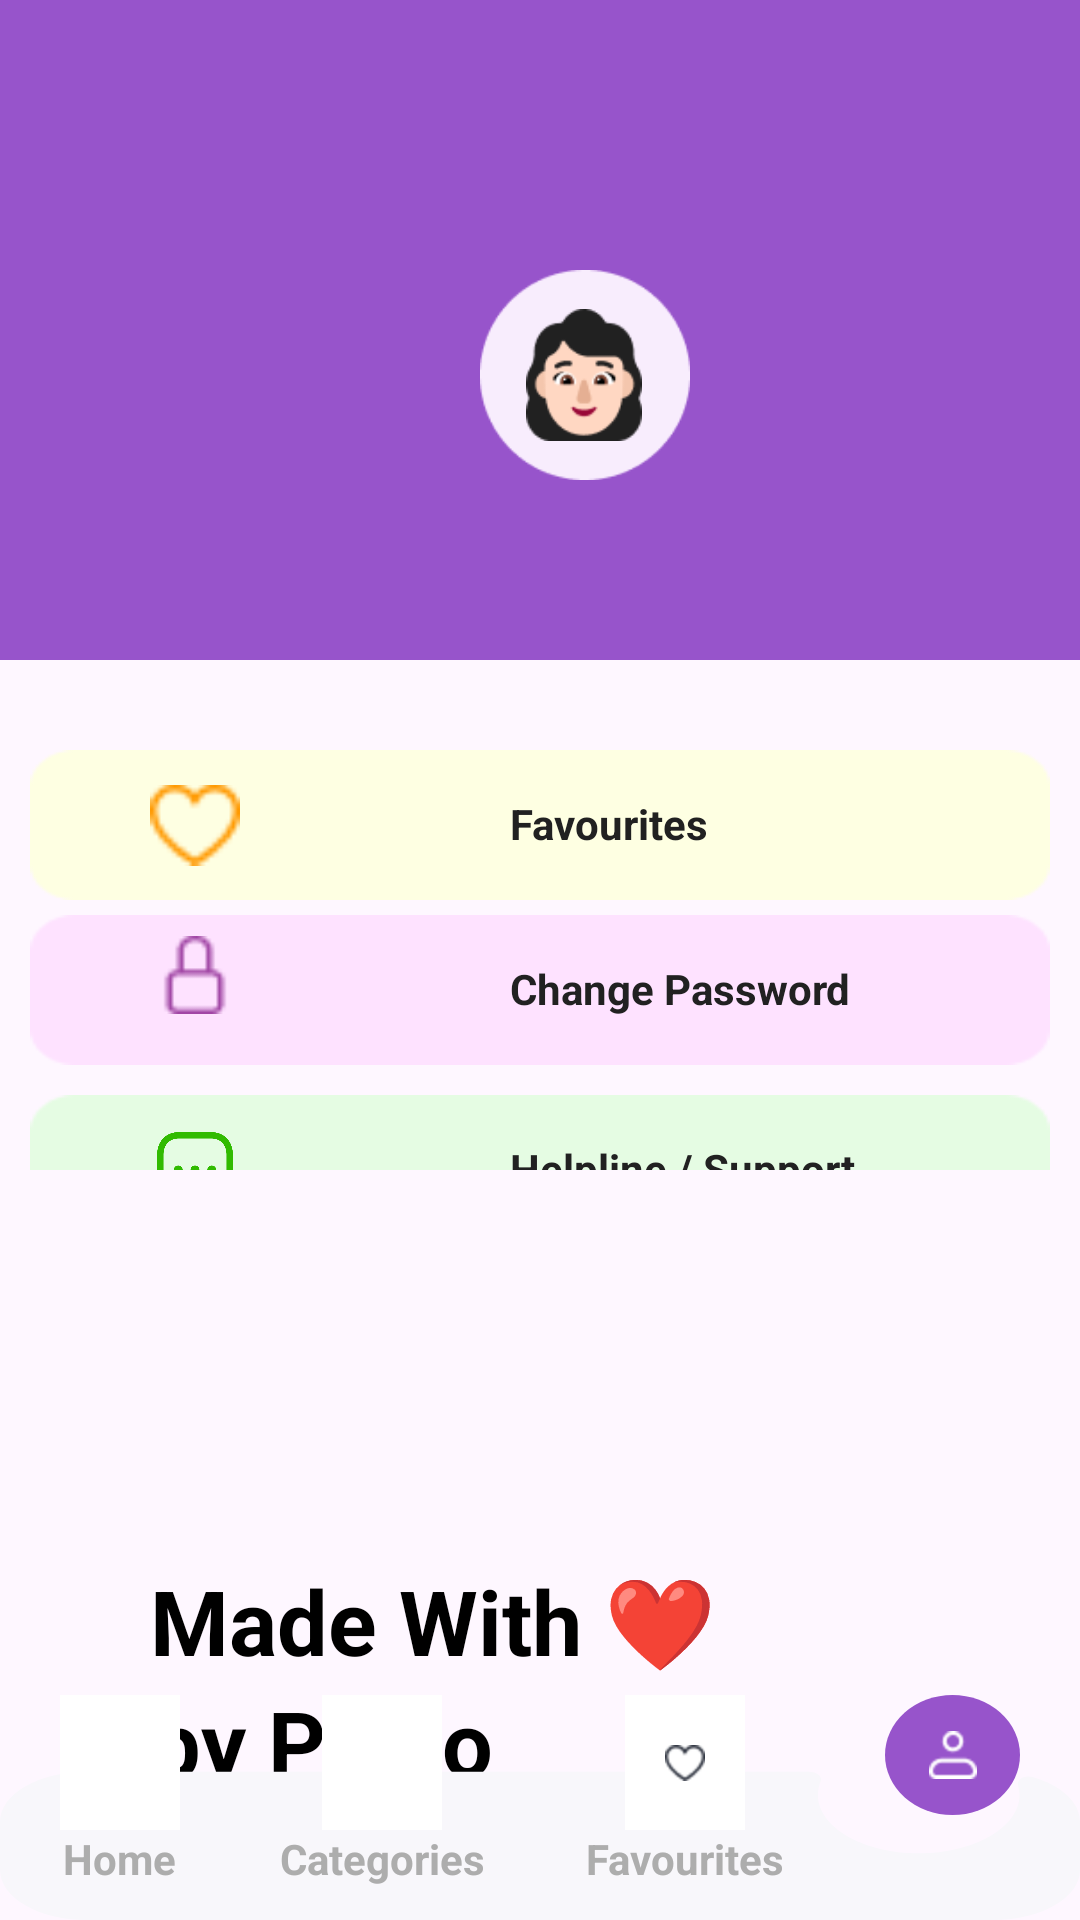

Android layout source for this screen:
<!-- AndroidManifest.xml: application theme Theme.GRHYPERMART -->
<!-- res/layout/activity_profilepagedesign.xml -->
<?xml version="1.0" encoding="utf-8"?>
<RelativeLayout
    xmlns:android="http://schemas.android.com/apk/res/android"
    xmlns:app="http://schemas.android.com/apk/res-auto"
    xmlns:tools="http://schemas.android.com/tools"
    android:layout_width="match_parent"
    android:layout_height="match_parent"
    tools:context=".Profilepagedesign">

    <LinearLayout
        android:layout_width="match_parent"
        android:layout_height="220dp"
        android:background="@mipmap/profilebg"
        android:orientation="vertical">

        <LinearLayout
            android:layout_width="70dp"
            android:layout_height="70dp"
            android:layout_marginVertical="90dp"
            android:orientation="horizontal"
            android:background="@mipmap/profilebackground"
            android:layout_marginHorizontal="160dp">

            <ImageView
                android:id="@+id/settingoption"
                android:layout_width="wrap_content"
                android:layout_height="wrap_content"
                android:layout_margin="13dp"
                android:src="@mipmap/profilimg" />

        </LinearLayout>
    </LinearLayout>

    <LinearLayout
        android:layout_width="match_parent"
        android:layout_height="430dp"
        android:layout_marginVertical="230dp"
        android:layout_marginHorizontal="10dp">

        <LinearLayout
            android:layout_width="match_parent"
            android:layout_height="wrap_content"
            android:orientation="vertical"
            android:layout_marginVertical="20dp">

            <LinearLayout
                android:layout_width="match_parent"
                android:layout_height="50dp"
                android:orientation="horizontal"
                android:background="@mipmap/profilerectangle">

                <ImageView
                    android:layout_width="30dp"
                    android:layout_height="30dp"
                    android:src="@mipmap/likebtnprofile"
                    android:layout_marginStart="40dp"
                    android:layout_marginVertical="10dp"/>
                <TextView
                    android:layout_width="wrap_content"
                    android:layout_height="wrap_content"
                    android:text="Favourites"
                    android:layout_marginVertical="15dp"
                    android:layout_marginStart="90dp"
                    android:textSize="14dp"
                    android:textColor="#212121"
                    android:textStyle="bold"/>
            </LinearLayout>
            <LinearLayout
                android:layout_width="match_parent"
                android:layout_height="50dp"
                android:orientation="horizontal"
                android:layout_marginVertical="5dp"
                android:background="@mipmap/passwordbg">

                <ImageView
                    android:layout_width="30dp"
                    android:layout_height="30dp"
                    android:src="@mipmap/lockbtn"
                    android:layout_marginStart="40dp"
                    android:layout_marginVertical="5dp"/>
                <TextView
                    android:layout_width="wrap_content"
                    android:layout_height="wrap_content"
                    android:text="Change Password"
                    android:layout_marginVertical="15dp"
                    android:layout_marginStart="90dp"
                    android:textSize="14dp"
                    android:textColor="#212121"
                    android:textStyle="bold"/>
            </LinearLayout>
            <LinearLayout
                android:layout_width="match_parent"
                android:layout_height="50dp"
                android:orientation="horizontal"
                android:layout_marginVertical="5dp"
                android:background="@mipmap/helplinebg">

                <ImageView
                    android:layout_width="30dp"
                    android:layout_height="30dp"
                    android:src="@mipmap/helplinebtn"
                    android:layout_marginStart="40dp"
                    android:layout_marginVertical="10dp"/>
                <TextView
                    android:layout_width="wrap_content"
                    android:layout_height="wrap_content"
                    android:text="Helpline / Support"
                    android:layout_marginVertical="15dp"
                    android:layout_marginStart="90dp"
                    android:textSize="14dp"
                    android:textColor="#212121"
                    android:textStyle="bold"/>
            </LinearLayout>

            <LinearLayout
                android:layout_width="match_parent"
                android:layout_height="50dp"
                android:orientation="horizontal"
                android:layout_marginVertical="5dp"
                android:background="@mipmap/logoutbg">

                <ImageView
                    android:layout_width="30dp"
                    android:layout_height="30dp"
                    android:src="@mipmap/logoutbtn"
                    android:layout_marginStart="40dp"
                    android:layout_marginVertical="10dp"/>
                <TextView
                    android:layout_width="wrap_content"
                    android:layout_height="wrap_content"
                    android:text="Log Out"
                    android:layout_marginVertical="15dp"
                    android:layout_marginStart="90dp"
                    android:textSize="14dp"
                    android:textColor="#212121"
                    android:textStyle="bold"/>
            </LinearLayout>

        </LinearLayout>


    </LinearLayout>

    <LinearLayout
        android:layout_width="match_parent"
        android:layout_height="wrap_content"
        android:layout_marginVertical="520dp"
        android:orientation="vertical">

            <TextView
                android:layout_width="wrap_content"
                android:layout_height="match_parent"
                android:text="Made With ❤️ "
                android:textSize="30dp"
                android:textColor="#000000"
                android:textStyle="bold"
                android:layout_marginStart="50dp"/>
        <TextView
            android:layout_width="wrap_content"
            android:layout_height="match_parent"
            android:text="by Piczo "
            android:textSize="30dp"
            android:textColor="#000000"
            android:textStyle="bold"
            android:layout_marginStart="50dp"/>

    </LinearLayout>

    <LinearLayout
        android:layout_width="match_parent"
        android:paddingStart="20dp"
        android:paddingEnd="20dp"
        android:paddingBottom="5dp"
        android:paddingTop="5dp"
        android:background="@drawable/profilebottompage"
        android:layout_alignParentBottom="true"
        android:orientation="horizontal"
        android:layout_height="80dp">

        <LinearLayout
            android:layout_width="wrap_content"
            android:layout_height="match_parent"
            android:orientation="vertical">

            <androidx.appcompat.widget.AppCompatImageButton
                android:layout_width="40dp"
                android:layout_height="45dp"
                android:src="@mipmap/homeprofilepag"
                android:layout_gravity="center"
                android:background="@color/white"/>

            <TextView
                android:layout_width="wrap_content"
                android:layout_height="wrap_content"
                android:text="Home"
                android:textColor="#ADADAD"
                android:layout_gravity="center"
                android:textStyle="bold"/>

        </LinearLayout>

        <Space
            android:layout_width="wrap_content"
            android:layout_height="wrap_content"
            android:layout_weight="1"/>

        <LinearLayout
            android:layout_width="wrap_content"
            android:layout_height="wrap_content"
            android:orientation="vertical">

            <androidx.appcompat.widget.AppCompatImageButton
                android:layout_width="40dp"
                android:layout_height="45dp"
                android:src="@mipmap/categorybottompage"
                android:layout_gravity="center"
                android:background="@color/white"/>

            <TextView
                android:layout_width="wrap_content"
                android:layout_height="wrap_content"
                android:text="Categories"
                android:textColor="#ADADAD"
                android:layout_gravity="center"
                android:textStyle="bold"/>
        </LinearLayout>

        <Space
            android:layout_width="wrap_content"
            android:layout_height="wrap_content"
            android:layout_weight="1"/>

        <LinearLayout
            android:layout_width="wrap_content"
            android:layout_height="wrap_content"
            android:orientation="vertical">

            <androidx.appcompat.widget.AppCompatImageButton
                android:layout_width="40dp"
                android:layout_height="45dp"
                android:src="@mipmap/likebottompage"
                android:layout_gravity="center"
                android:background="@color/white"/>

            <TextView
                android:layout_width="wrap_content"
                android:layout_height="wrap_content"
                android:text="Favourites"
                android:textColor="#ADADAD"
                android:layout_gravity="center"
                android:textStyle="bold"/>
        </LinearLayout>

        <Space
            android:layout_width="wrap_content"
            android:layout_height="wrap_content"
            android:layout_weight="1"/>

        <LinearLayout
            android:layout_width="wrap_content"
            android:layout_height="wrap_content"
            android:orientation="vertical">

            <androidx.appcompat.widget.AppCompatImageButton
                android:layout_width="45dp"
                android:layout_height="40dp"
                android:src="@mipmap/profilebaeset"
                android:layout_gravity="center"
                android:background="@drawable/profilebottombg"/>

        </LinearLayout>

    </LinearLayout>


</RelativeLayout>
<!-- resources referenced by this layout -->
<resources>
  <!-- drawable profilebottombg (drawable) -->
  <?xml version="1.0" encoding="utf-8"?>
  <shape xmlns:android="http://schemas.android.com/apk/res/android"
      android:shape="oval">
      <solid
          android:color="#9754CB"/>
  </shape>
  <!-- drawable profilebottompage (drawable) -->
  <vector xmlns:android="http://schemas.android.com/apk/res/android"
      android:width="375dp"
      android:height="144dp"
      android:viewportWidth="375"
      android:viewportHeight="144">
    <path
        android:pathData="M319,104C338.33,104 354,88.33 354,69C354,66.95 353.82,64.94 353.48,62.98C352.93,59.81 355.66,56.76 358.54,58.22C368.3,63.17 375,73.3 375,85V114C375,130.57 361.57,144 345,144H30C13.43,144 0,130.57 0,114V85C0,68.43 13.43,55 30,55H280.8C283.68,55 285.64,57.98 284.97,60.79C284.34,63.42 284,66.17 284,69C284,88.33 299.67,104 319,104Z"
        android:fillColor="#F8F7FB"
        android:fillType="evenOdd"/>
  </vector>
  <!-- mipmap helplinebg: png bitmap (mipmap-hdpi, 825 bytes) -->
  <!-- mipmap helplinebtn: png bitmap (mipmap-hdpi, 8467 bytes) -->
  <!-- mipmap likebottompage: png bitmap (mipmap-hdpi, 622 bytes) -->
  <!-- mipmap likebtnprofile: png bitmap (mipmap-hdpi, 513 bytes) -->
  <!-- mipmap lockbtn: png bitmap (mipmap-hdpi, 432 bytes) -->
  <!-- mipmap logoutbg: png bitmap (mipmap-hdpi, 837 bytes) -->
  <!-- mipmap logoutbtn: png bitmap (mipmap-hdpi, 6169 bytes) -->
  <!-- mipmap passwordbg: png bitmap (mipmap-hdpi, 802 bytes) -->
  <!-- mipmap profilebackground: png bitmap (mipmap-hdpi, 2063 bytes) -->
  <!-- mipmap profilebaeset: png bitmap (mipmap-hdpi, 403 bytes) -->
  <!-- mipmap profilebg: png bitmap (mipmap-hdpi, 956 bytes) -->
  <!-- mipmap profilerectangle: png bitmap (mipmap-hdpi, 796 bytes) -->
  <!-- mipmap profilimg: png bitmap (mipmap-hdpi, 3128 bytes) -->
  <style name="Theme.GRHYPERMART" parent="Base.Theme.GRHYPERMART" />
  <style name="Base.Theme.GRHYPERMART" parent="Theme.Material3.DayNight.NoActionBar">
          
          
      </style>
  <!-- not gathered from this repository: default colours our renderer supplied (Android Studio template values) -->
  <color name="white">#FFFFFFFF</color>
</resources>
